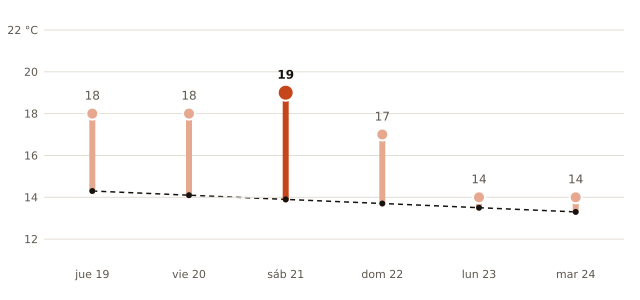

The file beside this chart, header and first rows:
fecha, máxima_prevista_C, máxima_normal_1991_2020_C
2026-11-19, 18, 14.3
2026-11-20, 18, 14.1
2026-11-21, 19, 13.9
2026-11-22, 17, 13.7
2026-11-23, 14, 13.5
2026-11-24, 14, 13.3
